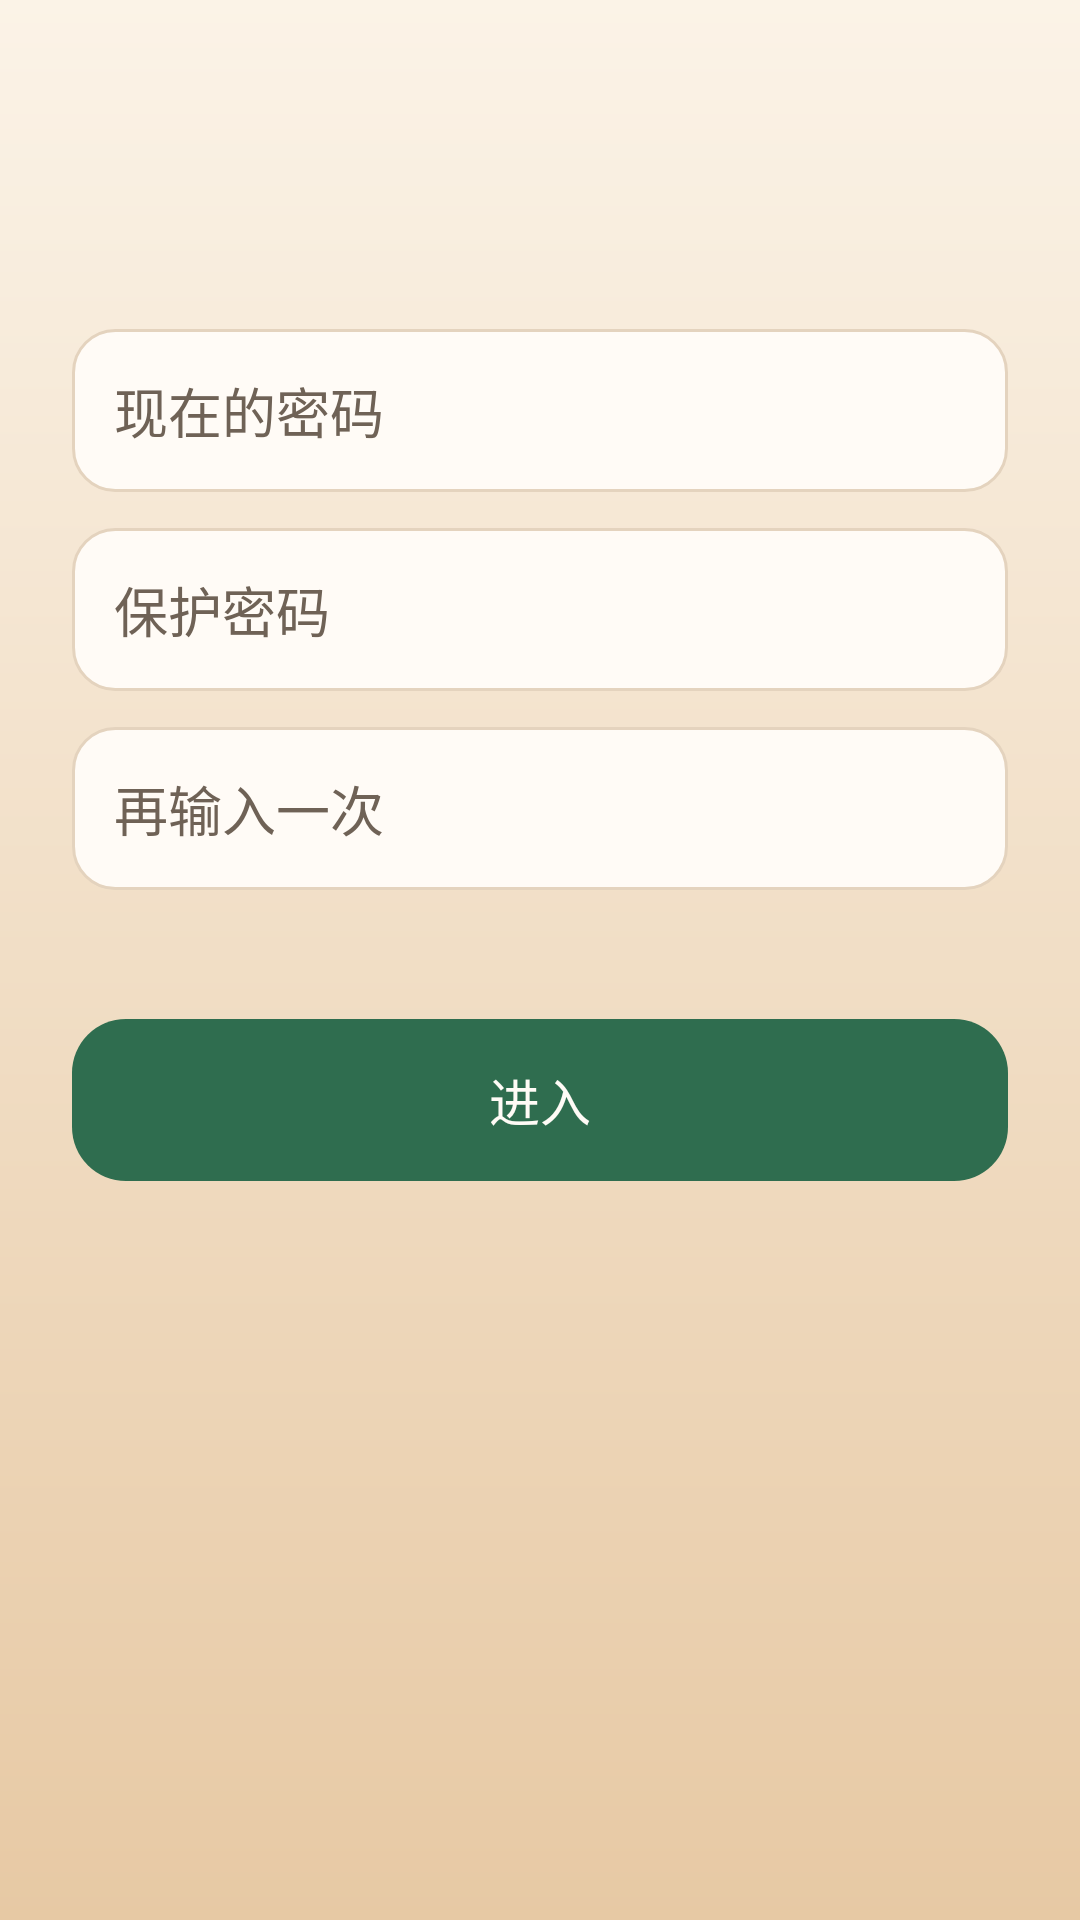

Layout XML and referenced resources for this Android screen:
<!-- AndroidManifest.xml: application theme Theme.KidsDesktop -->
<!-- res/layout/activity_password.xml -->
<?xml version="1.0" encoding="utf-8"?>
<ScrollView xmlns:android="http://schemas.android.com/apk/res/android"
    android:layout_width="match_parent"
    android:layout_height="match_parent"
    android:fillViewport="true"
    android:fitsSystemWindows="true">

    <LinearLayout
        android:layout_width="match_parent"
        android:layout_height="wrap_content"
        android:orientation="vertical"
        android:padding="24dp">

        <TextView
            android:id="@+id/title"
            android:layout_width="match_parent"
            android:layout_height="wrap_content"
            android:textColor="@color/ink"
            android:textSize="28sp" />

        <TextView
            android:id="@+id/message"
            android:layout_width="match_parent"
            android:layout_height="wrap_content"
            android:layout_marginTop="8dp"
            android:lineSpacingExtra="3dp"
            android:textColor="@color/ink_soft"
            android:textSize="15sp" />

        <EditText
            android:id="@+id/old_password"
            style="@style/Widget.Kids.Field"
            android:layout_width="match_parent"
            android:layout_height="wrap_content"
            android:layout_marginTop="20dp"
            android:hint="现在的密码"
            android:imeOptions="actionNext"
            android:importantForAutofill="no"
            android:inputType="textPassword"
            android:maxLength="32" />

        <EditText
            android:id="@+id/password"
            style="@style/Widget.Kids.Field"
            android:layout_width="match_parent"
            android:layout_height="wrap_content"
            android:layout_marginTop="12dp"
            android:hint="保护密码"
            android:imeOptions="actionNext"
            android:importantForAutofill="no"
            android:inputType="textPassword"
            android:maxLength="32" />

        <EditText
            android:id="@+id/confirm_password"
            style="@style/Widget.Kids.Field"
            android:layout_width="match_parent"
            android:layout_height="wrap_content"
            android:layout_marginTop="12dp"
            android:hint="再输入一次"
            android:imeOptions="actionDone"
            android:importantForAutofill="no"
            android:inputType="textPassword"
            android:maxLength="32" />

        <TextView
            android:id="@+id/error"
            android:layout_width="match_parent"
            android:layout_height="wrap_content"
            android:layout_marginTop="12dp"
            android:textColor="@color/coral"
            android:textSize="14sp" />

        <Button
            android:id="@+id/submit_button"
            style="@style/Widget.Kids.Button"
            android:layout_width="match_parent"
            android:layout_height="wrap_content"
            android:layout_marginTop="12dp"
            android:text="进入" />
    </LinearLayout>
</ScrollView>
<!-- resources referenced by this layout -->
<resources>
  <color name="coral">#C84B3A</color>
  <color name="ink">#2C2416</color>
  <color name="ink_soft">#6F6256</color>
  <style name="Widget.Kids.Button" parent="Widget.AppCompat.Button">
          <item name="android:background">@drawable/bg_button_primary</item>
          <item name="backgroundTint">@null</item>
          <item name="android:textColor">@color/on_leaf</item>
          <item name="android:textSize">17sp</item>
          <item name="android:textAllCaps">false</item>
          <item name="android:minHeight">54dp</item>
          <item name="android:paddingLeft">16dp</item>
          <item name="android:paddingRight">16dp</item>
          <item name="android:stateListAnimator">@null</item>
      </style>
  <style name="Widget.Kids.Field" parent="Widget.AppCompat.EditText">
          <item name="android:background">@drawable/bg_field</item>
          <item name="android:padding">14dp</item>
          <item name="android:textSize">18sp</item>
          <item name="android:textColor">@color/ink</item>
          <item name="android:textColorHint">@color/ink_soft</item>
      </style>
  <style name="Theme.KidsDesktop" parent="Theme.AppCompat.Light.NoActionBar">
          <item name="android:windowBackground">@drawable/bg_screen</item>
          <item name="android:statusBarColor">@color/bg_deep</item>
          <item name="android:navigationBarColor">@color/bg_deep</item>
          <item name="android:textColor">@color/ink</item>
          <item name="colorAccent">@color/leaf</item>
          <item name="colorPrimary">@color/leaf</item>
          <item name="colorButtonNormal">@color/leaf</item>
          <item name="android:fontFamily">sans-serif</item>
      </style>
  <!-- drawable bg_button_primary (drawable) -->
  <?xml version="1.0" encoding="utf-8"?>
  <ripple xmlns:android="http://schemas.android.com/apk/res/android"
      android:color="#33FFFFFF">
      <item>
          <shape>
              <solid android:color="@color/leaf" />
              <corners android:radius="18dp" />
          </shape>
      </item>
  </ripple>
  <color name="on_leaf">#FFFBF6</color>
  <!-- drawable bg_field (drawable) -->
  <?xml version="1.0" encoding="utf-8"?>
  <shape xmlns:android="http://schemas.android.com/apk/res/android">
      <solid android:color="@color/card" />
      <corners android:radius="14dp" />
      <stroke
          android:width="1dp"
          android:color="@color/line" />
  </shape>
  <!-- drawable bg_screen (drawable) -->
  <?xml version="1.0" encoding="utf-8"?>
  <shape xmlns:android="http://schemas.android.com/apk/res/android">
      <gradient
          android:angle="270"
          android:endColor="@color/bg_deep"
          android:startColor="@color/bg_top" />
  </shape>
  <color name="bg_deep">#E7C9A4</color>
  <color name="leaf">#2F6D4F</color>
  <color name="card">#FFFBF6</color>
  <color name="line">#E4D3BE</color>
  <color name="bg_top">#FBF3E7</color>
</resources>
